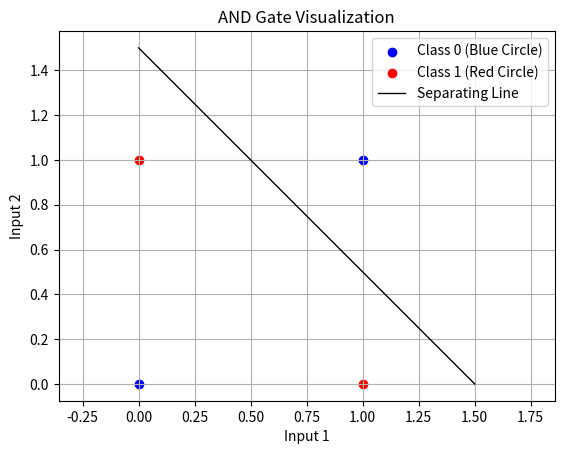

Recreate this plot in Python.
import matplotlib.pyplot as plt

# Data points
points = [(0, 0, 0), (1, 0, 1), (0, 1, 1), (1, 1, 0)]

# Separate the points based on their classes
class_0 = [p for p in points if p[2] == 0]
class_1 = [p for p in points if p[2] == 1]

# Plot the points
plt.scatter([p[0] for p in class_0], [p[1] for p in class_0], color='blue', label='Class 0 (Blue Circle)')
plt.scatter([p[0] for p in class_1], [p[1] for p in class_1], color='red', label='Class 1 (Red Circle)')

# Plot the separating line (x + y - 1.5 = 0)
plt.plot([0, 1.5], [1.5, 0], color='black', linestyle='-', linewidth=1, label='Separating Line')

# Set labels and legend
plt.xlabel('Input 1')
plt.ylabel('Input 2')
plt.title('AND Gate Visualization')
plt.legend()

# Show plot
plt.grid(True)
plt.axis('equal')
plt.show()
